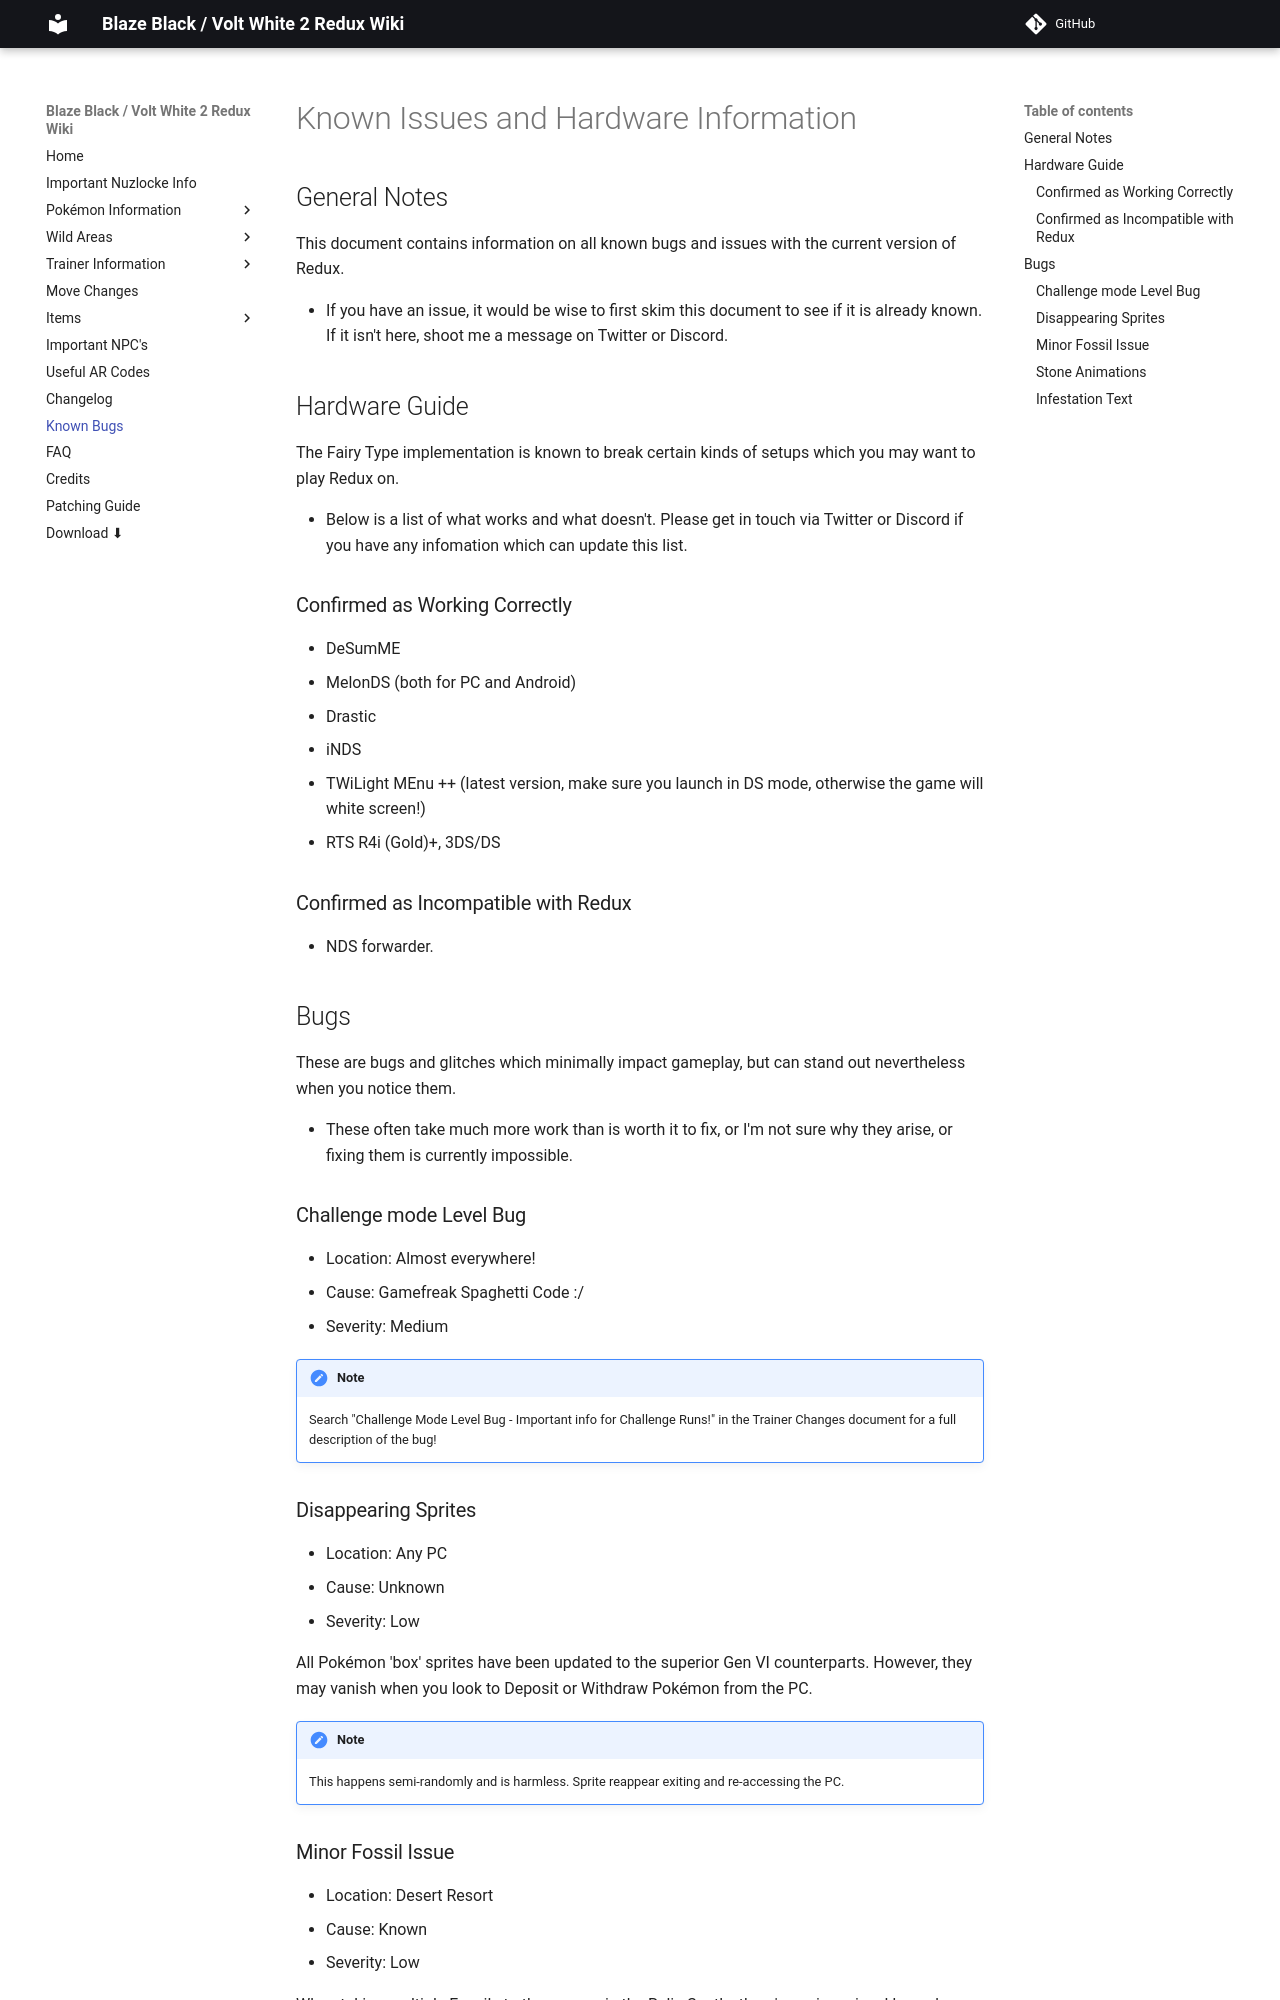

repository: SmilingZero/BlazeBlack2ReduxWiki · page: knownBugs/index.html · generator: mkdocs

# Known Issues and Hardware Information
## General Notes
This document contains information on all known bugs and issues with the current version of Redux.

 - If you have an issue, it would be wise to first skim this document to see if it is already known. If it isn't here, shoot me a message on Twitter or Discord.



## Hardware Guide

The Fairy Type implementation is known to break certain kinds of setups which you may want to play Redux on.
 
 - Below is a list of what works and what doesn't. Please get in touch via Twitter or Discord if you have any infomation which can update this list.


### Confirmed as Working Correctly
 
 - DeSumME
 - MelonDS (both for PC and Android)
 - Drastic
 - iNDS
 - TWiLight MEnu ++ (latest version, make sure you launch in DS mode, otherwise the game will white screen!)
 - RTS R4i (Gold)+, 3DS/DS

### Confirmed as Incompatible with Redux

 - NDS forwarder.


## Bugs

These are bugs and glitches which minimally impact gameplay, but can stand out nevertheless when you notice them.

 - These often take much more work than is worth it to fix, or I'm not sure why they arise, or fixing them is currently impossible.


### Challenge mode Level Bug

- Location: Almost everywhere!
- Cause: Gamefreak Spaghetti Code :/
- Severity: Medium

!!! note
    Search "Challenge Mode Level Bug - Important info for Challenge Runs!" in the Trainer Changes document for a full description of the bug!


### Disappearing Sprites

- Location: Any PC
- Cause: Unknown
- Severity: Low

All Pokémon 'box' sprites have been updated to the superior Gen VI counterparts. However, they may vanish when you look to Deposit or Withdraw Pokémon from the PC.
!!! note
    This happens semi-randomly and is harmless. Sprite reappear exiting and re-accessing the PC.
